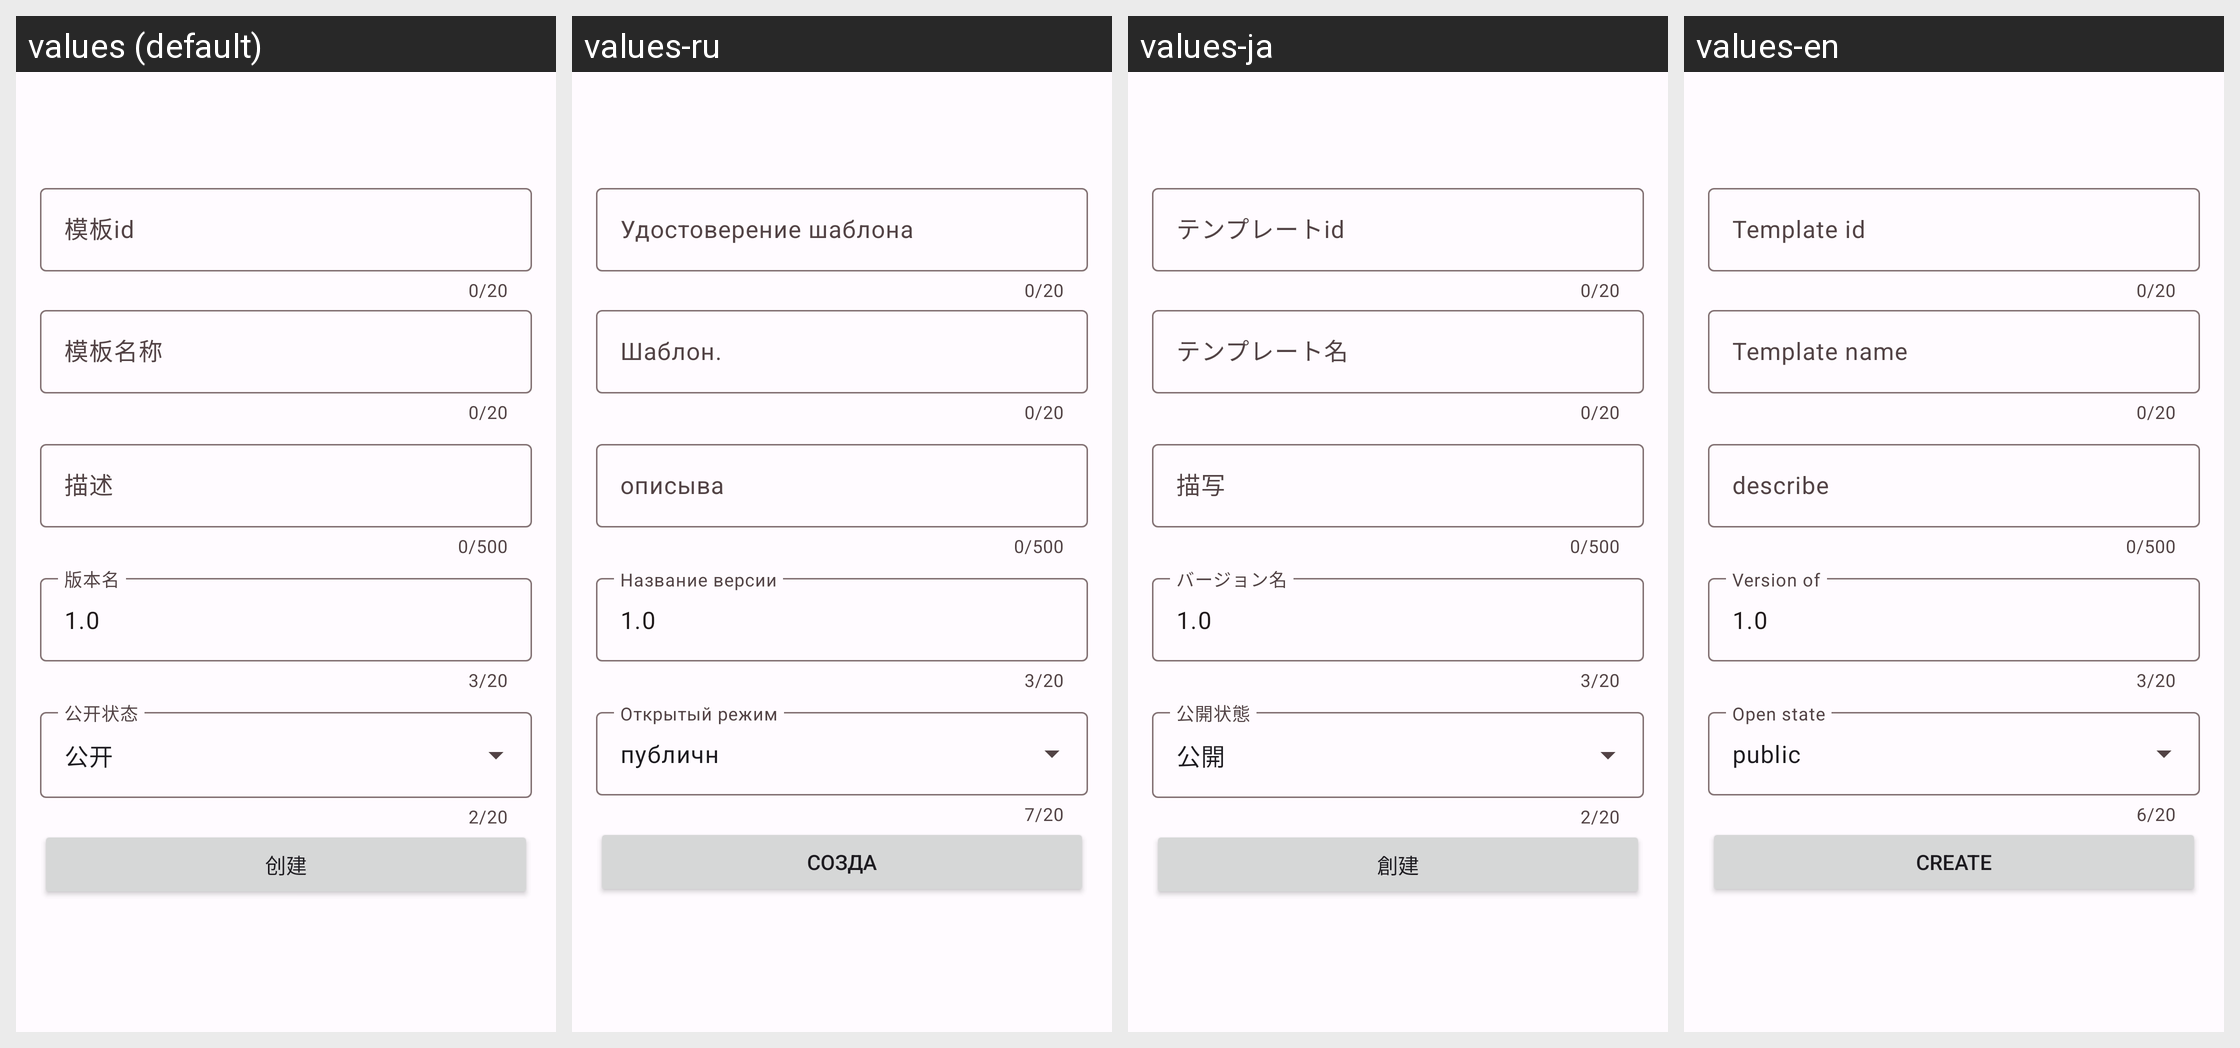

This grid shows one Android layout under several languages. Give, for every string resource on the screen, its name, the default text and each shown locale's text.
Android screen res/layout/activity_create_template.xml rendered under 4 locales, left to right: values (default), values-ru, values-ja, values-en. Device: Nexus 5 (rendered at 1080×1920; each locale shown at half size, 540×960, under a caption strip naming it); theme Theme.rust.Concept.
Other locales in the repository, not shown: values-zh-rTW.
Strings drawn on this screen, with the default value and each locale's value (text and hints the layout hard-codes, and strings that could not be matched under every locale, appear in the picture but are not listed):

template_id
  values: 模板id
  values-ru: Удостоверение шаблона
  values-ja: テンプレートid
  values-en: Template id

template_name
  values: 模板名称
  values-ru: Шаблон.
  values-ja: テンプレート名
  values-en: Template name

template_description
  values: 描述
  values-ru: описыва
  values-ja: 描写
  values-en: describe

template_version_name
  values: 版本名
  values-ru: Название версии
  values-ja: バージョン名
  values-en: Version of

open_public
  values: 公开
  values-ru: публичн
  values-ja: 公開
  values-en: public

create
  values: 创建
  values-ru: созда
  values-ja: 創建
  values-en: create
